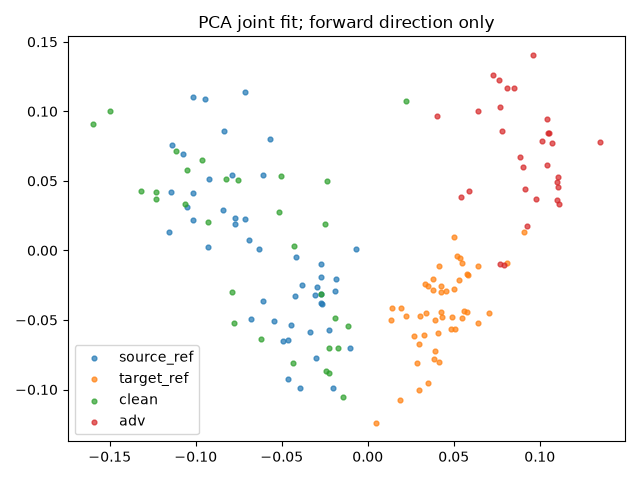

The file beside this chart, header and first rows:
index, group, x, y
0, source_ref, -0.03089, -0.03234
1, source_ref, -0.07893, 0.05391
2, source_ref, -0.04231, -0.03295
3, source_ref, -0.06072, -0.03638
4, source_ref, -0.02724, -0.03131
5, source_ref, -0.02729, -0.01932
6, source_ref, -0.08373, 0.08589
7, source_ref, -0.01015, -0.07035
8, source_ref, -0.03957, -0.09923
9, source_ref, -0.1017, 0.1103
10, source_ref, -0.1014, 0.04117
11, source_ref, -0.1053, 0.03119
12, source_ref, -0.03001, -0.07756
13, source_ref, -0.0203, -0.09875
14, source_ref, -0.1017, 0.02154
15, source_ref, -0.0226, -0.05688
16, source_ref, -0.1156, 0.01299
17, source_ref, -0.1144, 0.0418
18, source_ref, -0.06107, 0.05403
19, source_ref, -0.07692, 0.01893
20, source_ref, -0.02705, -0.03751
21, source_ref, -0.04929, -0.06524
22, source_ref, -0.1137, 0.07604
23, source_ref, -0.03345, -0.05899
24, source_ref, -0.06772, -0.04938
25, source_ref, -0.0842, 0.02875
26, source_ref, -0.09292, 0.002373
27, source_ref, -0.04184, -0.004463
28, source_ref, -0.07701, 0.02306
29, source_ref, -0.09253, 0.05117
30, source_ref, -0.04635, -0.09264
31, source_ref, -0.07145, 0.1141
32, source_ref, -0.05475, -0.0504
33, source_ref, -0.06296, 0.001254
34, source_ref, -0.04454, -0.05344
35, source_ref, -0.02725, -0.009852
36, source_ref, -0.09465, 0.109
37, source_ref, -0.05671, 0.08021
38, source_ref, -0.03801, -0.02453
39, source_ref, -0.02656, -0.03883
40, source_ref, -0.07141, 0.0229
41, source_ref, -0.06901, 0.007764
42, source_ref, -0.04635, -0.06469
43, source_ref, -0.1074, 0.06941
44, source_ref, -0.01875, -0.02946
45, source_ref, -0.006914, 0.001258
46, source_ref, -0.02931, -0.02664
47, source_ref, -0.0184, -0.02059
48, target_ref, 0.02953, -0.0671
49, target_ref, 0.01415, -0.0417
50, target_ref, 0.05595, -0.04343
51, target_ref, 0.05502, -0.009155
52, target_ref, 0.0413, -0.07987
53, target_ref, 0.0506, -0.05643
54, target_ref, 0.04238, -0.04422
55, target_ref, 0.02973, -0.1001
56, target_ref, 0.05476, -0.04883
57, target_ref, 0.06381, -0.0525
58, target_ref, 0.03327, -0.0244
59, target_ref, 0.05798, -0.01721
... 96 more rows
